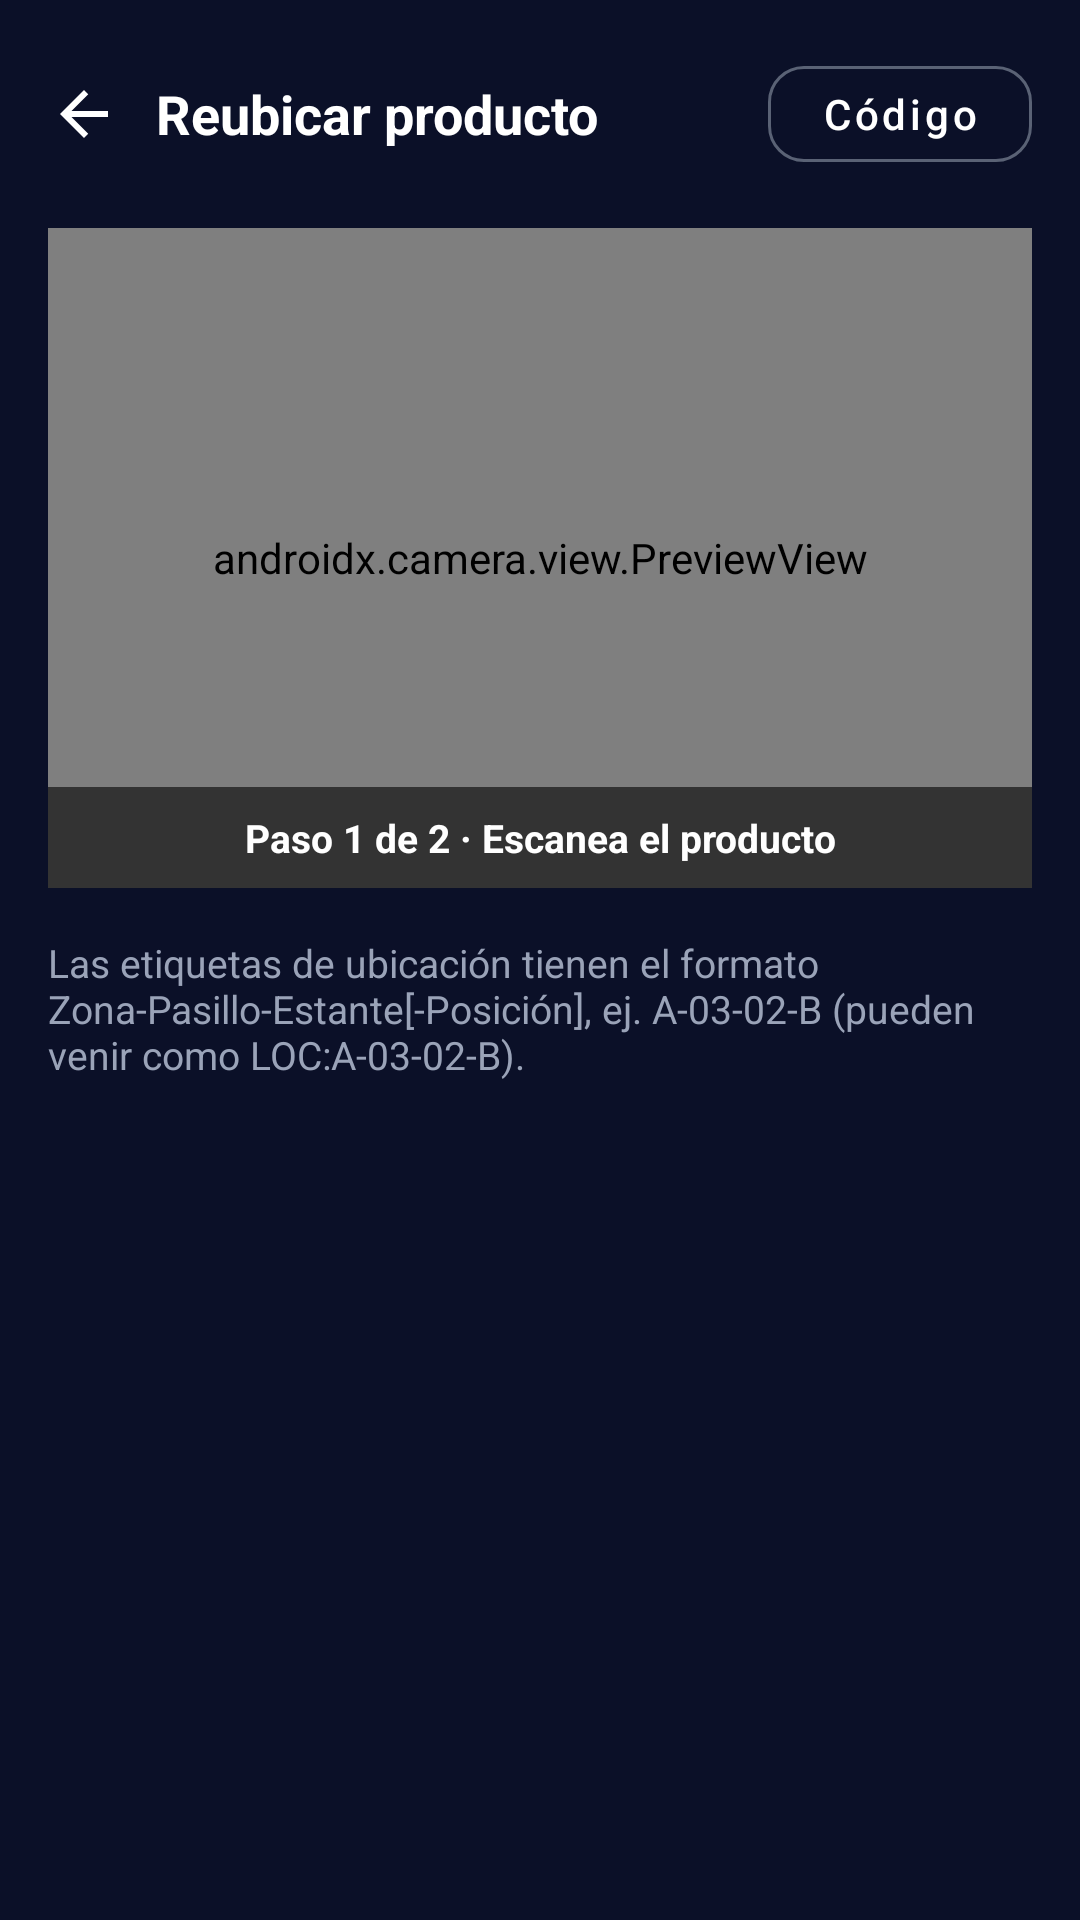

This screen was rendered from an Android layout file. Write that file and the resources it references.
<!-- AndroidManifest.xml: application theme Theme.ERPBodega -->
<!-- res/layout/activity_relocation.xml -->
<?xml version="1.0" encoding="utf-8"?>
<LinearLayout xmlns:android="http://schemas.android.com/apk/res/android"
    xmlns:app="http://schemas.android.com/apk/res-auto"
    xmlns:tools="http://schemas.android.com/tools"
    android:layout_width="match_parent"
    android:layout_height="match_parent"
    android:background="@color/surface_background"
    android:orientation="vertical">

    
    <LinearLayout
        android:layout_width="match_parent"
        android:layout_height="wrap_content"
        android:gravity="center_vertical"
        android:orientation="horizontal"
        android:padding="16dp">

        <ImageView
            android:id="@+id/btnBack"
            android:layout_width="24dp"
            android:layout_height="24dp"
            android:background="?attr/selectableItemBackgroundBorderless"
            android:contentDescription="@string/cd_back"
            android:src="@drawable/ic_arrow_back_24"
            app:tint="@color/text_primary" />

        <TextView
            android:layout_width="0dp"
            android:layout_height="wrap_content"
            android:layout_marginStart="12dp"
            android:layout_weight="1"
            android:text="@string/relocation_title"
            android:textColor="@color/text_primary"
            android:textSize="18sp"
            android:textStyle="bold" />

        <com.google.android.material.button.MaterialButton
            android:id="@+id/btnManualEntry"
            style="@style/Widget.MaterialComponents.Button.OutlinedButton"
            android:layout_width="wrap_content"
            android:layout_height="44dp"
            android:text="@string/lookup_manual"
            android:textAllCaps="false"
            android:textColor="@color/text_primary"
            app:cornerRadius="12dp"
            app:strokeColor="@color/input_border" />
    </LinearLayout>

    <FrameLayout
        android:layout_width="match_parent"
        android:layout_height="220dp"
        android:layout_marginHorizontal="16dp"
        android:background="#000000">

        <androidx.camera.view.PreviewView
            android:id="@+id/cameraPreviewView"
            android:layout_width="match_parent"
            android:layout_height="match_parent" />

        <TextView
            android:id="@+id/tvStep"
            android:layout_width="match_parent"
            android:layout_height="wrap_content"
            android:layout_gravity="bottom"
            android:background="#99000000"
            android:gravity="center"
            android:padding="8dp"
            android:text="@string/relocation_step_product"
            android:textColor="@color/blanco"
            android:textSize="13sp"
            android:textStyle="bold" />
    </FrameLayout>

    <ProgressBar
        android:id="@+id/progressBar"
        style="?android:attr/progressBarStyleHorizontal"
        android:layout_width="match_parent"
        android:layout_height="wrap_content"
        android:layout_marginHorizontal="16dp"
        android:indeterminate="true"
        android:visibility="gone" />

    <TextView
        android:layout_width="match_parent"
        android:layout_height="wrap_content"
        android:padding="16dp"
        android:text="@string/relocation_hint"
        android:textColor="@color/text_secondary"
        android:textSize="13sp" />

    <LinearLayout
        android:id="@+id/cardProduct"
        android:layout_width="match_parent"
        android:layout_height="wrap_content"
        android:layout_marginHorizontal="16dp"
        android:background="@drawable/bg_card_default"
        android:orientation="vertical"
        android:padding="14dp"
        android:visibility="gone">

        <TextView
            android:id="@+id/tvName"
            android:layout_width="match_parent"
            android:layout_height="wrap_content"
            android:textColor="@color/text_primary"
            android:textSize="17sp"
            android:textStyle="bold"
            tools:text="Martillo Carpintero 16 oz" />

        <TextView
            android:id="@+id/tvCodes"
            android:layout_width="match_parent"
            android:layout_height="wrap_content"
            android:layout_marginTop="2dp"
            android:textColor="@color/text_secondary"
            android:textSize="12sp"
            tools:text="SKU PROD-102 · EAN 7801234567891" />

        <LinearLayout
            android:layout_width="match_parent"
            android:layout_height="wrap_content"
            android:layout_marginTop="12dp"
            android:gravity="center_vertical"
            android:orientation="horizontal">

            <TextView
                android:layout_width="wrap_content"
                android:layout_height="wrap_content"
                android:text="@string/relocation_current"
                android:textColor="@color/text_secondary"
                android:textSize="13sp" />

            <TextView
                android:id="@+id/tvCurrentLocation"
                android:layout_width="wrap_content"
                android:layout_height="wrap_content"
                android:layout_marginStart="8dp"
                android:background="@drawable/bg_badge_neutral"
                android:paddingHorizontal="8dp"
                android:paddingVertical="2dp"
                android:textColor="@color/text_accent"
                android:textSize="14sp"
                android:textStyle="bold"
                tools:text="A-01-02" />

            <Space
                android:layout_width="0dp"
                android:layout_height="0dp"
                android:layout_weight="1" />

            <TextView
                android:id="@+id/tvStock"
                android:layout_width="wrap_content"
                android:layout_height="wrap_content"
                android:textColor="@color/text_primary"
                android:textSize="15sp"
                android:textStyle="bold"
                tools:text="24 un." />
        </LinearLayout>
    </LinearLayout>

    <com.google.android.material.button.MaterialButton
        android:id="@+id/btnChangeProduct"
        style="@style/Widget.MaterialComponents.Button.TextButton"
        android:layout_width="wrap_content"
        android:layout_height="wrap_content"
        android:layout_marginStart="8dp"
        android:text="@string/relocation_change_product"
        android:textAllCaps="false"
        android:textColor="@color/text_accent"
        android:visibility="gone" />
</LinearLayout>
<!-- resources referenced by this layout -->
<resources>
  <color name="blanco">#FFFFFF</color>
  <color name="input_border">#5A6275</color>
  <color name="surface_background">#0B1028</color>
  <color name="text_accent">#F5A623</color>
  <color name="text_primary">#FFFFFF</color>
  <color name="text_secondary">#9AA3B8</color>
  <!-- drawable bg_badge_neutral (drawable) -->
  <?xml version="1.0" encoding="utf-8"?>
  <shape xmlns:android="http://schemas.android.com/apk/res/android" android:shape="rectangle">
      <solid android:color="@color/surface_0" />
      <corners android:radius="10dp" />
  </shape>
  <!-- drawable bg_card_default (drawable) -->
  <?xml version="1.0" encoding="utf-8"?>
  <shape xmlns:android="http://schemas.android.com/apk/res/android" android:shape="rectangle">
      <solid android:color="@color/surface_input" />
      <corners android:radius="14dp" />
      <stroke android:width="1dp" android:color="@color/input_border" />
  </shape>
  <!-- drawable ic_arrow_back_24 (drawable) -->
  <?xml version="1.0" encoding="utf-8"?>
  <vector xmlns:android="http://schemas.android.com/apk/res/android"
      android:width="24dp" android:height="24dp"
      android:viewportWidth="24" android:viewportHeight="24"
      android:tint="?attr/colorControlNormal">
      <path android:fillColor="#FF000000"
          android:pathData="M20,11H7.83l5.59,-5.59L12,4l-8,8 8,8 1.41,-1.41L7.83,13H20v-2z" />
  </vector>
  <string name="cd_back">Volver</string>
  <string name="lookup_manual">Código</string>
  <string name="relocation_change_product">Cambiar producto</string>
  <string name="relocation_current">Ubicación actual</string>
  <string name="relocation_hint">Las etiquetas de ubicación tienen el formato Zona-Pasillo-Estante[-Posición], ej. A-03-02-B (pueden venir como LOC:A-03-02-B).</string>
  <string name="relocation_step_product">Paso 1 de 2 · Escanea el producto</string>
  <string name="relocation_title">Reubicar producto</string>
  <style name="Theme.ERPBodega" parent="Theme.MaterialComponents.NoActionBar">
          <item name="colorPrimary">@color/accent_fill</item>
          <item name="colorPrimaryVariant">@color/accent_fill</item>
          <item name="colorOnPrimary">@color/on_accent</item>
  
          <item name="colorSecondary">@color/accent_fill</item>
          <item name="colorSecondaryVariant">@color/accent_fill</item>
          <item name="colorOnSecondary">@color/on_accent</item>
  
          
          <item name="colorSurface">@color/surface_input</item>
          <item name="colorOnSurface">@color/text_primary</item>
          <item name="colorOnBackground">@color/text_primary</item>
          <item name="android:textColorHint">@color/text_secondary</item>
  
          <item name="android:windowBackground">@color/surface_background</item>
          <item name="android:statusBarColor">@color/surface_background</item>
          <item name="android:windowLightStatusBar" tools:targetApi="m">false</item>
      </style>
  <color name="surface_0">#0B1028</color>
  <color name="surface_input">#1C2547</color>
  <color name="accent_fill">#F5A623</color>
  <color name="on_accent">#0B1028</color>
</resources>
